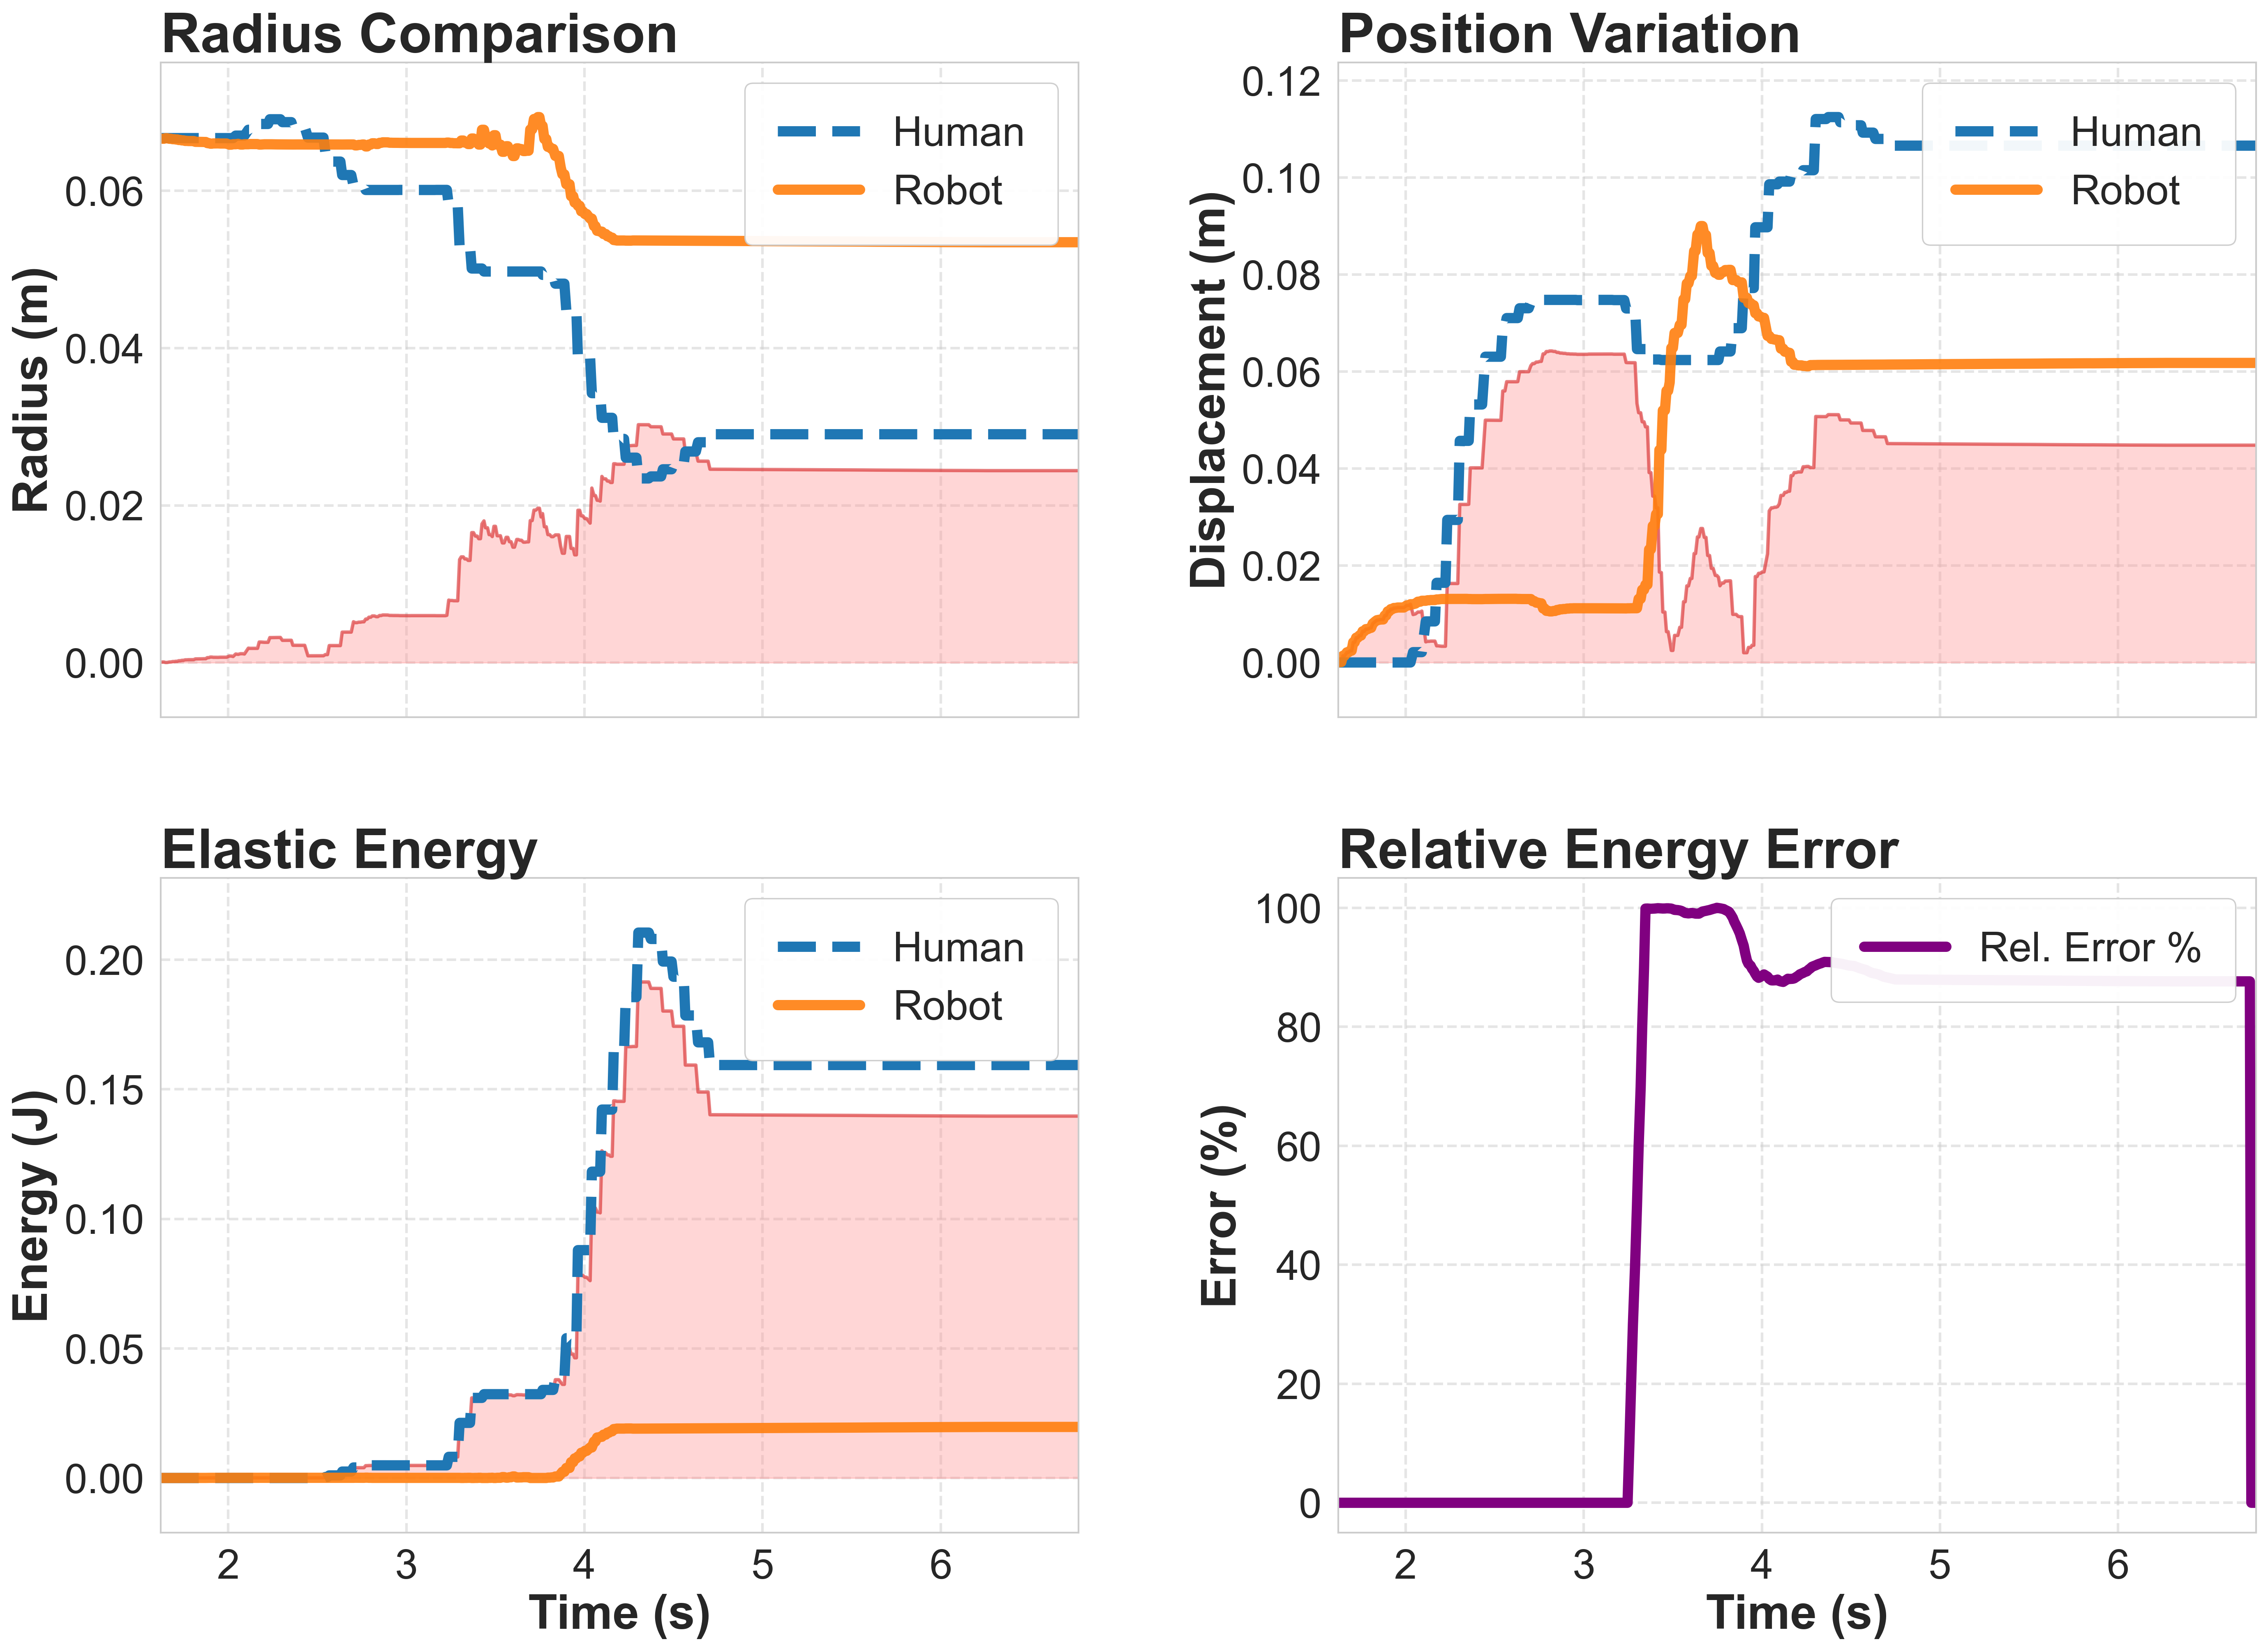

Data behind this chart, as committed beside it:
Time, HumanRadius, RobotRadius, ScalingFactor, HumanEnergy, RobotEnergy, hPos_x, hPos_y, hPos_z, rPos_x, rPos_y, rPos_z
1.62, 8.995084E-05, 0.06671, 741.6, 0, 0, 1.294, 0.8318, 0.4682, 4.478, 0.8779, -0.1576
1.631, 8.995084E-05, 0.06671, 741.6, 0, 0, 1.294, 0.8318, 0.4682, 4.478, 0.8779, -0.1576
1.639, 8.995084E-05, 0.06671, 741.6, 0, 0, 1.294, 0.8318, 0.4682, 4.478, 0.8779, -0.1576
1.647, 8.995084E-05, 0.06671, 741.6, 0, 0, 1.294, 0.8318, 0.4682, 4.478, 0.8779, -0.1576
1.657, 8.995084E-05, 0.06671, 741.6, 0, 0, 1.294, 0.8318, 0.4682, 4.478, 0.8779, -0.1576
1.67, 8.995084E-05, 0.06671, 741.6, 0, 0, 1.294, 0.8318, 0.4682, 4.478, 0.8779, -0.1576
1.678, 8.995084E-05, 0.06671, 741.6, 0, 0, 1.294, 0.8318, 0.4682, 4.478, 0.8779, -0.1576
1.688, 8.995084E-05, 0.06671, 741.6, 0, 0, 1.294, 0.8318, 0.4682, 4.478, 0.8779, -0.1576
1.696, 8.995084E-05, 0.06671, 741.6, 0, 0, 1.294, 0.8318, 0.4682, 4.478, 0.8779, -0.1576
1.705, 8.995084E-05, 0.06671, 741.6, 0, 0, 1.294, 0.8318, 0.4682, 4.478, 0.8779, -0.1576
1.713, 8.995084E-05, 0.06671, 741.6, 0, 0, 1.294, 0.8318, 0.4682, 4.478, 0.8779, -0.1576
1.722, 8.995084E-05, 0.06671, 741.6, 0, 0, 1.294, 0.8318, 0.4682, 4.478, 0.8779, -0.1576
1.731, 8.995084E-05, 0.06671, 741.6, 0, 0, 1.294, 0.8318, 0.4682, 4.478, 0.8779, -0.1576
1.74, 8.995084E-05, 0.06671, 741.6, 0, 0, 1.294, 0.8318, 0.4682, 4.478, 0.8779, -0.1576
1.749, 8.995084E-05, 0.06671, 741.6, 0, 0, 1.294, 0.8318, 0.4682, 4.478, 0.8779, -0.1576
1.758, 8.995084E-05, 0.06671, 741.6, 0, 0, 1.294, 0.8318, 0.4682, 4.478, 0.8779, -0.1576
1.767, 8.995084E-05, 0.06671, 741.6, 0, 0, 1.294, 0.8318, 0.4682, 4.478, 0.8779, -0.1576
1.776, 8.995084E-05, 0.06671, 741.6, 0, 0, 1.294, 0.8318, 0.4682, 4.478, 0.8779, -0.1576
1.786, 8.995084E-05, 0.06671, 741.6, 0, 0, 1.294, 0.8318, 0.4682, 4.478, 0.8779, -0.1576
1.797, 8.995084E-05, 0.06671, 741.6, 0, 0, 1.294, 0.8318, 0.4682, 4.478, 0.8779, -0.1576
1.806, 8.995084E-05, 0.06671, 741.6, 0, 0, 1.294, 0.8318, 0.4682, 4.478, 0.8779, -0.1576
1.815, 8.995084E-05, 0.06671, 741.6, 0, 0, 1.294, 0.8318, 0.4682, 4.478, 0.8779, -0.1576
1.829, 8.995084E-05, 0.06671, 741.6, 0, 0, 1.294, 0.8318, 0.4682, 4.478, 0.8779, -0.1576
1.838, 8.995084E-05, 0.06671, 741.6, 0, 0, 1.294, 0.8318, 0.4682, 4.478, 0.8779, -0.1576
1.855, 8.995084E-05, 0.06671, 741.6, 0, 0, 1.294, 0.8318, 0.4682, 4.478, 0.8779, -0.1576
1.865, 8.995084E-05, 0.06671, 741.6, 0, 0, 1.294, 0.8318, 0.4682, 4.478, 0.8779, -0.1576
1.873, 8.995084E-05, 0.06671, 741.6, 0, 0, 1.294, 0.8318, 0.4682, 4.478, 0.8779, -0.1576
1.882, 8.995084E-05, 0.06671, 741.6, 0, 0, 1.294, 0.8318, 0.4682, 4.478, 0.8779, -0.1576
1.89, 8.995084E-05, 0.06671, 741.6, 0, 0, 1.294, 0.8318, 0.4682, 4.478, 0.8779, -0.1576
1.899, 8.995084E-05, 0.06671, 741.6, 0, 0, 1.294, 0.8318, 0.4682, 4.478, 0.8779, -0.1576
1.907, 8.995084E-05, 0.06671, 741.6, 0, 0, 1.294, 0.8318, 0.4682, 4.478, 0.8779, -0.1576
1.916, 8.995084E-05, 0.06671, 741.6, 0, 0, 1.294, 0.8318, 0.4682, 4.478, 0.8779, -0.1576
1.925, 8.995084E-05, 0.06671, 741.6, 0, 0, 1.294, 0.8318, 0.4682, 4.478, 0.8779, -0.1576
1.933, 8.995084E-05, 0.06671, 741.6, 0, 0, 1.294, 0.8318, 0.4682, 4.478, 0.8779, -0.1576
1.942, 8.995084E-05, 0.06671, 741.6, 0, 0, 1.294, 0.8318, 0.4682, 4.478, 0.8779, -0.1576
1.955, 8.995084E-05, 0.06671, 741.6, 0, 0, 1.294, 0.8318, 0.4682, 4.478, 0.8779, -0.1576
1.99, 8.995084E-05, 0.06671, 741.6, 0, 0, 1.294, 0.8318, 0.4682, 4.478, 0.8779, -0.1576
2.006, 8.995084E-05, 0.06671, 741.6, 0, 1.888462E-10, 1.294, 0.8318, 0.4682, 4.478, 0.8779, -0.1576
2.017, 8.995084E-05, 0.0667, 741.6, 0, 1.667212E-09, 1.294, 0.8318, 0.4682, 4.478, 0.8779, -0.1577
2.027, 8.995084E-05, 0.0667, 741.6, 0, 1.667212E-09, 1.294, 0.8318, 0.4682, 4.478, 0.8779, -0.1577
2.041, 9.037807E-05, 0.0667, 741.6, 0, 6.287488E-09, 1.293, 0.8311, 0.4663, 4.478, 0.8779, -0.1577
2.055, 9.037805E-05, 0.06666, 741.6, 0, 2.016617E-07, 1.293, 0.8311, 0.4663, 4.478, 0.8779, -0.1575
2.068, 9.037805E-05, 0.06666, 741.6, 0, 2.016617E-07, 1.293, 0.8311, 0.4663, 4.478, 0.8779, -0.1575
2.081, 9.037804E-05, 0.06667, 741.6, 0, 1.44972E-07, 1.293, 0.8311, 0.4663, 4.478, 0.878, -0.1574
2.09, 9.037805E-05, 0.06668, 741.6, 0, 8.613132E-08, 1.293, 0.8311, 0.4663, 4.478, 0.878, -0.1573
2.113, 9.137814E-05, 0.06668, 741.6, 0, 8.613132E-08, 1.291, 0.829, 0.4606, 4.478, 0.878, -0.1573
2.123, 9.137823E-05, 0.06671, 741.6, 0, 0, 1.291, 0.829, 0.4606, 4.478, 0.878, -0.1576
2.132, 9.137821E-05, 0.06668, 741.6, 0, 8.332676E-08, 1.291, 0.829, 0.4606, 4.479, 0.878, -0.1578
2.141, 9.137821E-05, 0.06668, 741.6, 0, 8.332676E-08, 1.291, 0.829, 0.4606, 4.479, 0.878, -0.1578
2.155, 9.13782E-05, 0.06665, 741.6, 0, 3.274963E-07, 1.291, 0.829, 0.4606, 4.479, 0.878, -0.1579
2.164, 9.13782E-05, 0.06665, 741.6, 0, 3.274963E-07, 1.291, 0.829, 0.4606, 4.479, 0.878, -0.1579
2.173, 9.237504E-05, 0.06664, 741.6, 0, 4.717899E-07, 1.29, 0.8261, 0.4532, 4.479, 0.878, -0.1579
2.183, 9.237504E-05, 0.06664, 741.6, 0, 4.717899E-07, 1.29, 0.8261, 0.4532, 4.479, 0.878, -0.1579
2.193, 9.237502E-05, 0.06666, 741.6, 0, 2.328585E-07, 1.29, 0.8261, 0.4532, 4.479, 0.8779, -0.1583
2.203, 9.237502E-05, 0.06666, 741.6, 0, 2.328585E-07, 1.29, 0.8261, 0.4532, 4.479, 0.8779, -0.1583
2.214, 9.237506E-05, 0.06664, 741.6, 0, 4.606811E-07, 1.29, 0.8261, 0.4532, 4.479, 0.8779, -0.1584
2.223, 9.237506E-05, 0.06664, 741.6, 0, 4.606811E-07, 1.29, 0.8261, 0.4532, 4.479, 0.8779, -0.1584
2.233, 9.318344E-05, 0.06663, 741.6, 0, 7.073386E-07, 1.291, 0.8213, 0.4409, 4.479, 0.8779, -0.1585
2.241, 9.318344E-05, 0.06663, 741.6, 0, 7.073386E-07, 1.291, 0.8213, 0.4409, 4.479, 0.8779, -0.1585
2.253, 9.31834E-05, 0.06669, 741.6, 0, 4.46665E-08, 1.291, 0.8213, 0.4409, 4.479, 0.8776, -0.1598
... 456 more rows
